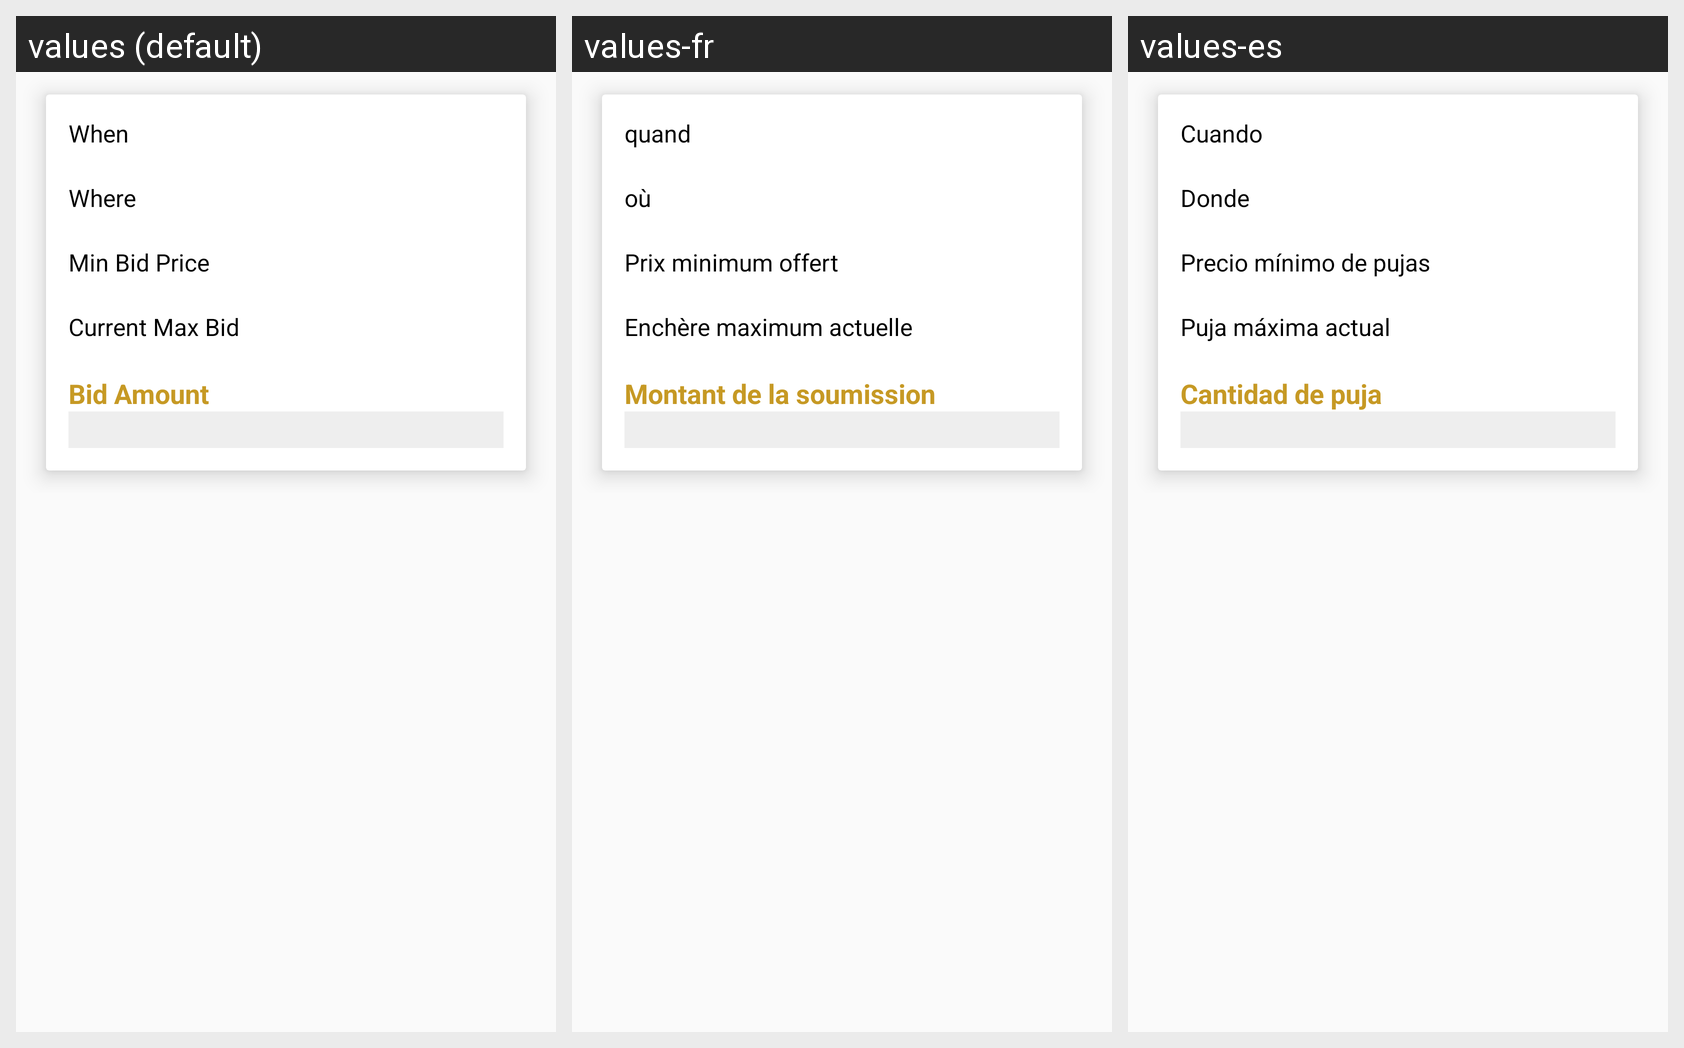

Here is an Android app screen in its default locale and in the app's own translations. Write out the translated-string differences for the strings that appear on this screen.
Android screen res/layout/fragment_auction_detail.xml rendered under 3 locales, left to right: values (default), values-fr, values-es. Device: Nexus 5 (rendered at 1080×1920; each locale shown at half size, 540×960, under a caption strip naming it); theme AppTheme.
Strings drawn on this screen, with the default value and each locale's value (text and hints the layout hard-codes, and strings that could not be matched under every locale, appear in the picture but are not listed):

when
  values: When
  values-fr: quand
  values-es: Cuando

where
  values: Where
  values-fr: où
  values-es: Donde

min_bid_price
  values: Min Bid Price
  values-fr: Prix ​​minimum offert
  values-es: Precio mínimo de pujas

current_max_bid
  values: Current Max Bid
  values-fr: Enchère maximum actuelle
  values-es: Puja máxima actual

bid_amount
  values: Bid Amount
  values-fr: Montant de la soumission
  values-es: Cantidad de puja
